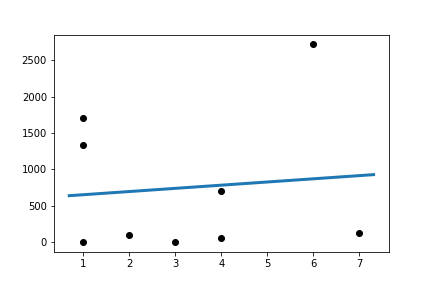

The data file committed next to this chart (first rows):
Slope:	43.744382022471925
Intercept:	608.4
R_value:	0.09998
P_value:	0.798
